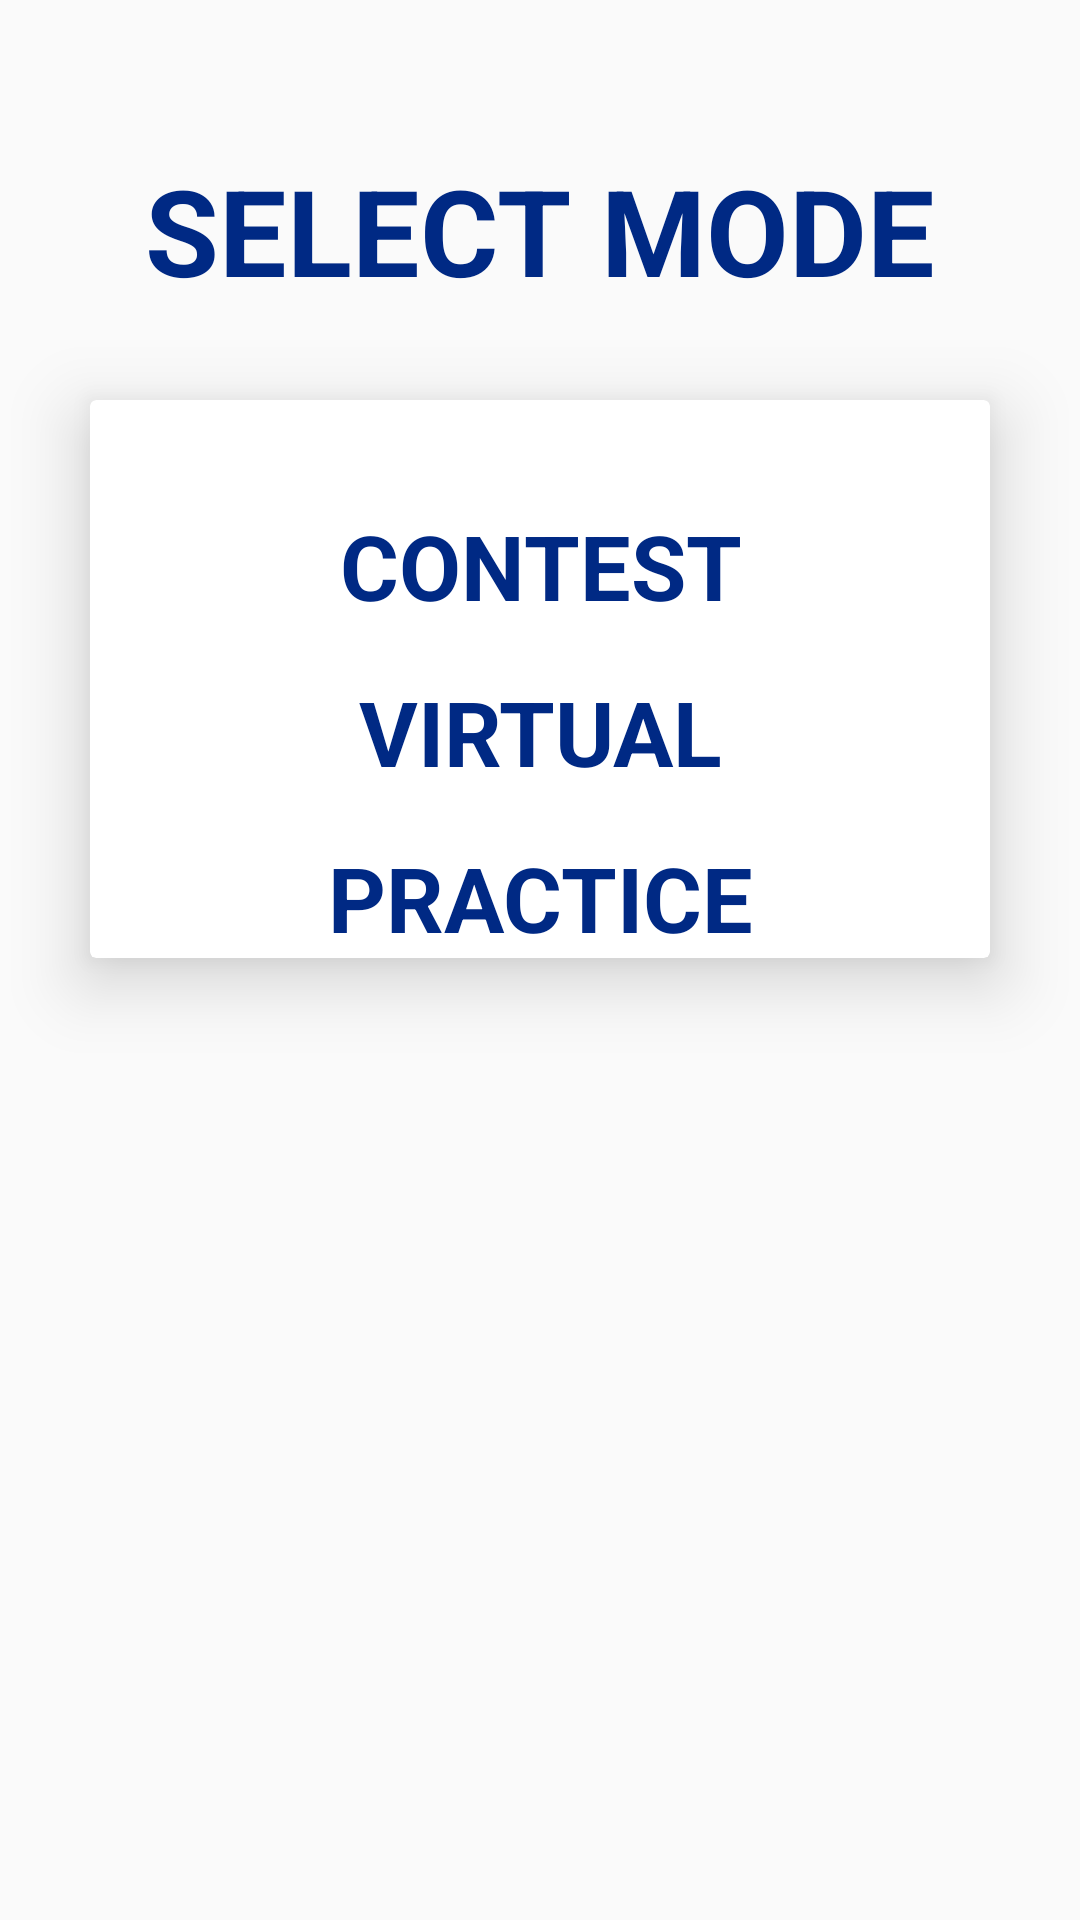

Write the Android layout XML for this screen, with the resource values it uses.
<!-- AndroidManifest.xml: application theme AppTheme -->
<!-- res/layout/activity_ask.xml -->
<?xml version="1.0" encoding="utf-8"?>
<LinearLayout xmlns:android="http://schemas.android.com/apk/res/android"
    xmlns:app="http://schemas.android.com/apk/res-auto"
    xmlns:tools="http://schemas.android.com/tools"
    android:layout_width="match_parent"
    android:layout_height="match_parent"
    android:orientation="vertical"
    tools:context=".AskActivity">

    <ImageView
        android:layout_width="match_parent"
        android:layout_height="wrap_content"
        android:padding="20dp"
        android:background="@drawable/coderphoto" />
    <TextView
        android:layout_marginTop="10dp"
        android:layout_width="match_parent"
        android:layout_height="wrap_content"

        android:text="SELECT MODE"

        android:gravity="center"
        android:textColor="#002984"
        android:textStyle="bold"
        android:textSize="40dp"
        />
    <androidx.cardview.widget.CardView
        android:layout_width="match_parent"
        android:layout_height="wrap_content"
        android:layout_marginLeft="30dp"
        android:layout_marginTop="30dp"
        android:layout_marginRight="30dp"
        app:cardElevation="14dp"
        app:cardBackgroundColor="#FFFF"
        >
        <LinearLayout
            android:layout_width="match_parent"
            android:layout_height="match_parent"
            android:orientation="vertical"
            >
         <TextView

             android:drawableStart="@drawable/the_correct_arrow"
             android:id="@+id/contest"
            android:layout_width="match_parent"
            android:layout_height="wrap_content"
            android:layout_marginTop="35dp"
            android:gravity="center"
            android:text="CONTEST"
            android:textColor="#002984"
            android:textSize="30dp"
            android:textStyle="bold" />

            <TextView
                android:textColor="#002984"
                android:layout_width="match_parent"
                android:layout_height="wrap_content"
                android:id="@+id/virtual"
                android:layout_marginTop="15dp"
                android:gravity="center"
                android:textStyle="bold"
                android:textSize="30dp"
                android:text="VIRTUAL"
                android:drawableStart="@drawable/the_correct_arrow"

                />
            <TextView
                android:textColor="#002984"
                android:layout_width="match_parent"
                android:layout_height="wrap_content"
                android:text="PRACTICE"
                android:layout_marginTop="15dp"
                android:gravity="center"
                android:textStyle="bold"
                android:textSize="30dp"
                android:id="@+id/practice"
                android:drawableStart="@drawable/the_correct_arrow"

                />


        </LinearLayout>

    </androidx.cardview.widget.CardView>




</LinearLayout>
<!-- resources referenced by this layout -->
<resources>
  <style name="AppTheme" parent="Theme.AppCompat.Light.DarkActionBar">
          
          <item name="colorPrimary">#3f51b5</item>
          <item name="colorPrimaryDark">#002984</item>
          <item name="colorAccent">@color/colorAccent</item>
      </style>
  <!-- not gathered from this repository: default colours our renderer supplied (Android Studio template values) -->
  <color name="colorAccent">#FF03DAC5</color>
</resources>
